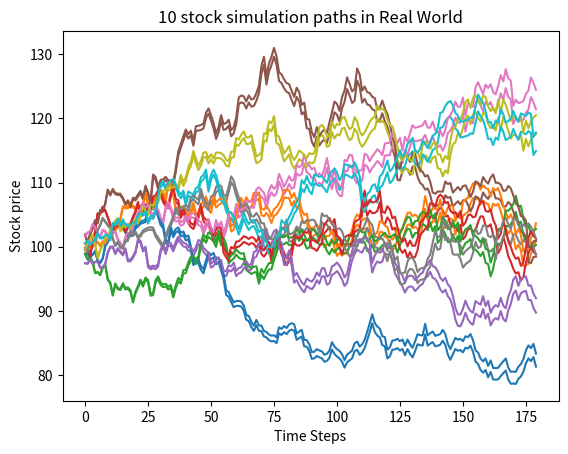
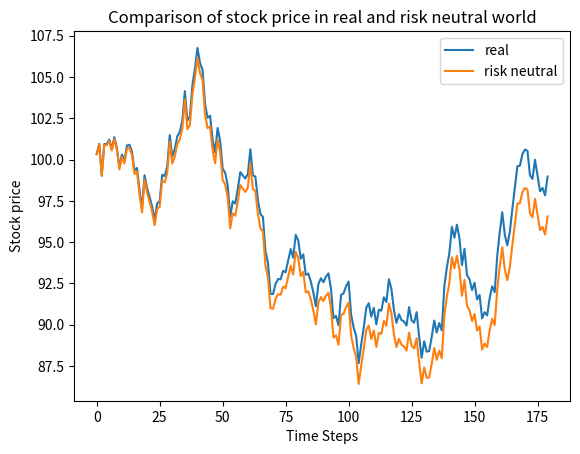

Write the Python code that produced these figures, in order. (Note: this script raises an exception after producing the figures.)
# Question 01, Lab 10
# AB Satyaprakash, 180123062

# imports
from math import sqrt
import numpy as np
import matplotlib.pyplot as plt

# functions


def getStockPrices(part, T, r, sigma):
    S1, S2 = np.ndarray(T+1), np.ndarray(T+1)
    S1[0], S2[0] = 100.0, 100.0
    for i in range(1, T+1):
        W = sqrt(delT)*np.random.randn()
        S1[i] = S1[i-1]*np.exp(sigma*W + (r-0.5*(sigma**2))*delT)
        if part == 'A':
            # return risk neutral and real world stock prices
            S2[i] = S2[i-1]*np.exp(sigma*(W) + (mu-0.5*(sigma**2))*delT)
        else:
            # return variance reduction stock prices
            S2[i] = S2[i-1]*np.exp(sigma*(-W) + (r-0.5*(sigma**2))*delT)
    return S1[1:], S2[1:]


def stockSimulation():
    r = 0.05
    sigma = 0.2
    T = 180
    SrnArray, SArray = [], []
    for _ in range(10):
        Srn, S = getStockPrices('A', T, r, sigma)
        SrnArray.append(Srn)
        SArray.append(S)

    for Srn in SrnArray:
        plt.plot(Srn)
    plt.xlabel('Time Steps')
    plt.ylabel('Stock price')
    plt.title('10 stock simulation paths in Risk Neutral World')
    plt.show()

    for S in SArray:
        plt.plot(S)
    plt.xlabel('Time Steps')
    plt.ylabel('Stock price')
    plt.title('10 stock simulation paths in Real World')
    plt.show()


def stockSimulationCompare():
    r = 0.05
    sigma = 0.2
    T = 180
    Srn, S = getStockPrices('A', T, r, sigma)
    plt.figure()
    plt.plot(S)
    plt.plot(Srn)
    plt.legend(['real', 'risk neutral'])
    plt.xlabel('Time Steps')
    plt.ylabel('Stock price')
    plt.title('Comparison of stock price in real and risk neutral world')
    plt.show()


def optionPrice(m, K, option, T, r, sigma):
    payoffSum1, payoffSum2 = 0, 0
    for i in range(m):
        Splus, Sminus = getStockPrices('B', T, r, sigma)
        Yplus = np.mean(Splus)
        Yminus = np.mean(Sminus)
        if option == 'Call':
            payoff1 = max(0, Yplus-K)
            payoff2 = 0.5*(max(0, Yplus-K) + max(0, Yminus-K))
        else:
            payoff1 = max(0, K-Yplus)
            payoff2 = 0.5*(max(0, K-Yplus) + max(0, K-Yminus))
        payoffSum1 = payoffSum1 + payoff1
        payoffSum2 = payoffSum2 + payoff2
    return np.exp(-r*delT*T)*(payoffSum1/m), np.exp(-r*delT*T)*(payoffSum2/m)


def optionPriceSensitivityAnalysis(option):
    T, r, sigma = 180, 0.05, 0.2
    for K in [90, 105, 110]:
        a1, a2, m = [], [], []
        for i in range(500, 3000, 500):
            without_var_red, with_var_red = optionPrice(
                i, K, option, T, r, sigma)
            a1.append(without_var_red)
            a2.append(with_var_red)
            m.append(i)

        print(option + ' Option price for K = ' + str(K) +
              ' is ' + str(np.round_(np.mean(a1), 5)))
        plt.plot(m,a1)
        plt.xlabel('# of simulations')
        plt.ylabel('Option price')
        plt.title(
            option + ' Option price sensitivity analysis with K = {}'.format(K))
        plt.show()

    T, r, sigma = 180, 0.05, 0.2
    KArr = np.arange(50, 150, 5)
    a1, a2 = [], []
    for K in KArr:
        without_var_red, with_var_red = optionPrice(
            100, K, option, T, r, sigma)
        a1.append(without_var_red)
        a2.append(with_var_red)
    plt.plot(KArr, a1, color='orange')
    plt.xlabel('Strike Price')
    plt.ylabel('Option price')
    plt.title(option + ' Option price sensitivity analysis')
    plt.show()

    K, T, r = 105, 180, 0.05
    sigmaArr = np.arange(0.02, 1.02, 0.02)
    a1, a2 = [], []
    for sigma in sigmaArr:
        without_var_red, with_var_red = optionPrice(
            100, K, option, T, r, sigma)
        a1.append(without_var_red)
        a2.append(with_var_red)
    plt.plot(sigmaArr, a1, color='lime')
    plt.xlabel('Volatility')
    plt.ylabel('Option price')
    plt.title(option + ' Option price sensitivity analysis')
    plt.show()

    K, T, sigma = 105, 180, 0.2
    rArr = np.arange(0.05, 1.05, 0.05)
    a1, a2 = [], []
    for r in rArr:
        without_var_red, with_var_red = optionPrice(
            100, K, option, T, r, sigma)
        a1.append(without_var_red)
        a2.append(with_var_red)
    plt.plot(rArr, a1, color='red')
    plt.xlabel('Risk-free rate')
    plt.ylabel('Option price')
    plt.title(option + ' Option price sensitivity analysis')
    plt.show()

    K, r, sigma = 105, 0.05, 0.2
    TArr = np.arange(30, 365, 1)
    a1, a2 = [], []
    for T in TArr:
        without_var_red, with_var_red = optionPrice(
            100, K, option, T, r, sigma)
        a1.append(without_var_red)
        a2.append(with_var_red)
    plt.plot(TArr, a1, color='blue')
    plt.xlabel('Maturity')
    plt.ylabel('Option price')
    plt.title(option + ' Option price sensitivity analysis')
    plt.show()


# program body
mu = 0.1
delT = 1.0/365
S0 = 100  # asset price at t = 0 is S(0) = 100

# 10 stock simulations in real and risk neutral worlds
stockSimulation()
stockSimulationCompare()
optionPriceSensitivityAnalysis('Call')
optionPriceSensitivityAnalysis('Put')